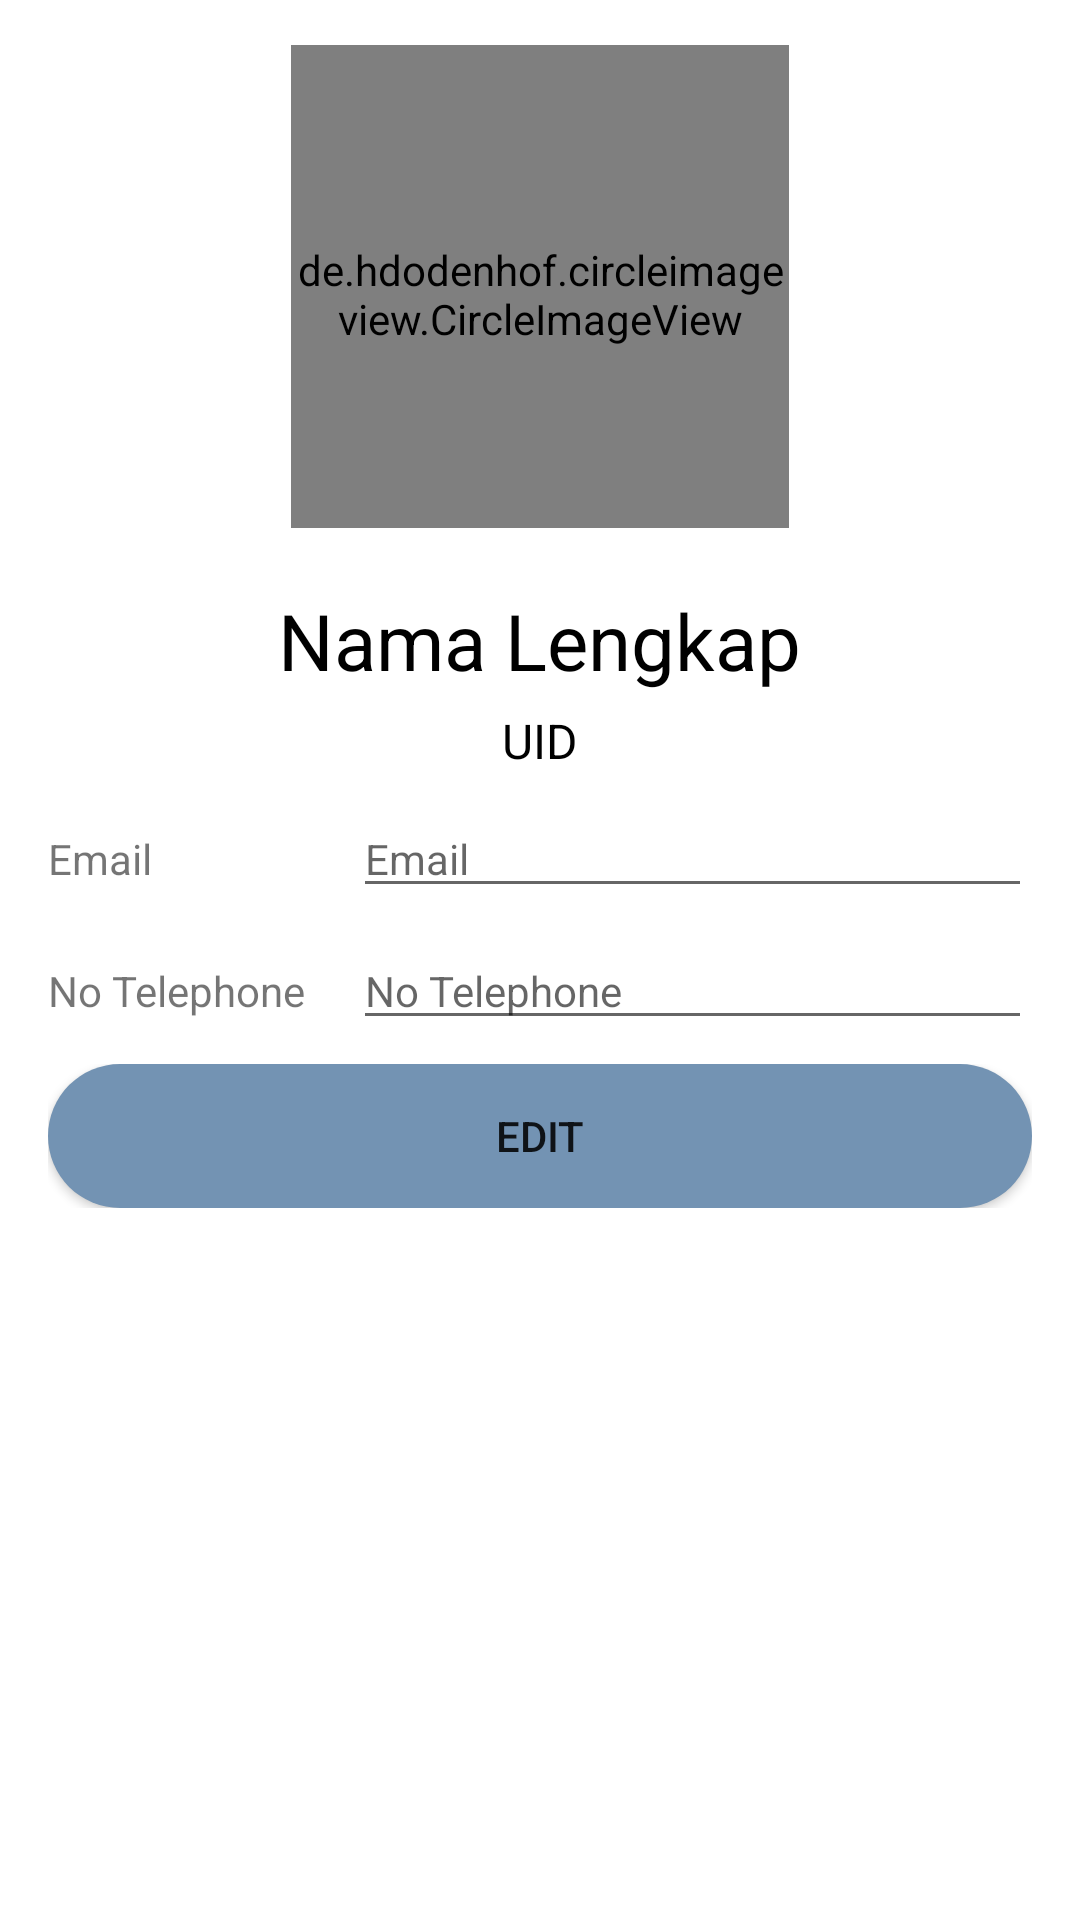

Layout XML and referenced resources for this Android screen:
<!-- AndroidManifest.xml: application theme Theme.SkutBandung -->
<!-- res/layout/user_layout.xml -->
<?xml version="1.0" encoding="utf-8"?>
<RelativeLayout xmlns:android="http://schemas.android.com/apk/res/android"
        xmlns:app="http://schemas.android.com/apk/res-auto"
        xmlns:tools="http://schemas.android.com/tools"
        android:layout_width="match_parent"
        android:layout_height="match_parent"
>
    <LinearLayout
        android:layout_width="match_parent"
        android:layout_height="wrap_content"
        android:orientation="vertical">

        <FrameLayout
            android:layout_width="match_parent"
            android:layout_height="wrap_content">

            <de.hdodenhof.circleimageview.CircleImageView
                android:id="@+id/image_user"
                android:layout_width="166dp"
                android:layout_height="166dp"
                android:layout_marginStart="32dp"
                android:layout_marginTop="10dp"
                android:layout_marginEnd="32dp"
                app:layout_constraintEnd_toEndOf="parent"
                app:layout_constraintStart_toStartOf="parent"
                app:layout_constraintTop_toTopOf="parent"
                android:layout_gravity="center"/>
        </FrameLayout>

        <TextView
        android:id="@+id/nama_lengkap"
        android:layout_width="wrap_content"
        android:layout_height="wrap_content"
        android:layout_marginStart="32dp"
        android:layout_marginTop="20dp"
        android:layout_marginEnd="32dp"
        android:text="@string/nama"
        android:textColor="@color/black"
        android:textSize="26sp" android:layout_gravity="center"
        app:layout_constraintEnd_toEndOf="parent"
        app:layout_constraintStart_toStartOf="parent"
        app:layout_constraintTop_toTopOf="parent" />

        <TextView
            android:id="@+id/uid"
            android:layout_width="wrap_content"
            android:layout_height="wrap_content"
            android:layout_marginStart="32dp"
            android:layout_marginTop="5dp"
            android:layout_marginEnd="32dp"
            android:text="@string/uid"
            android:textColor="@color/black"
            android:textSize="16sp" android:layout_gravity="center"
            app:layout_constraintEnd_toEndOf="parent"
            app:layout_constraintStart_toStartOf="parent"
            app:layout_constraintTop_toTopOf="parent" />

    <TableLayout
        android:layout_width="match_parent"
        android:layout_height="wrap_content"
        android:layout_marginTop="9dp"
        android:layout_marginLeft="16dp"
        android:layout_marginRight="16dp"
        android:layout_marginBottom="16dp">
        <TableRow
            android:layout_width="match_parent"
            android:layout_height="wrap_content"
            android:layout_marginBottom="8dp">
            <TextView
                android:layout_width="wrap_content"
                android:layout_height="wrap_content"
                android:textSize="14sp"
                android:layout_marginEnd="16dp"
                android:text="@string/email" />
            <EditText
                android:id="@+id/isi_email"
                android:layout_width="match_parent"
                android:layout_height="wrap_content"
                android:textSize="14sp"
                android:layout_weight="1"
                android:hint="@string/email" />
        </TableRow>

        <TableRow
            android:layout_width="match_parent"
            android:layout_height="wrap_content"
            android:layout_marginBottom="8dp">
            <TextView
                android:layout_width="wrap_content"
                android:layout_height="wrap_content"
                android:textSize="14sp"
                android:layout_marginEnd="16dp"
                android:text="@string/notlpn" />
            <EditText
                android:id="@+id/isi_notlpn"
                android:layout_width="match_parent"
                android:layout_height="wrap_content"
                android:textSize="14sp"
                android:layout_weight="1"
                android:hint="@string/notlpn" />
        </TableRow>

        <TableRow>
            <Button
                android:id="@+id/btn_edit_profil"
                android:layout_width="match_parent"
                android:layout_height="wrap_content"
                android:text="@string/btn_edit"
                android:background="@drawable/button_bg"
                android:backgroundTint="@color/bluegrey"
                android:layout_weight="1" />
        </TableRow>
    </TableLayout>

    </LinearLayout>
</RelativeLayout>
<!-- resources referenced by this layout -->
<resources>
  <color name="black">#FF000000</color>
  <color name="bluegrey">#7393B3</color>
  <!-- drawable button_bg (drawable) -->
  <?xml version="1.0" encoding="utf-8"?>
  <shape xmlns:android="http://schemas.android.com/apk/res/android">
      <solid android:color="@color/bluegrey"/>
      <corners android:radius="70dp"/>
  </shape>
  <string name="btn_edit">EDIT</string>
  <string name="email">Email</string>
  <string name="nama">Nama Lengkap</string>
  <string name="notlpn">No Telephone</string>
  <string name="uid">UID</string>
  <style name="Theme.SkutBandung" parent="Theme.MaterialComponents.DayNight.DarkActionBar">
          
          <item name="colorPrimary">@color/bluegrey</item>
          <item name="colorPrimaryVariant">@color/black</item>
          <item name="colorOnPrimary">@color/white</item>
          
          <item name="colorSecondary">@color/teal_200</item>
          <item name="colorSecondaryVariant">@color/teal_700</item>
          <item name="colorOnSecondary">@color/black</item>
          
          <item name="android:statusBarColor" tools:targetApi="l">?attr/colorPrimaryVariant</item>
          
      </style>
  <color name="white">#FFFFFFFF</color>
  <color name="teal_200">#FF03DAC5</color>
  <color name="teal_700">#FF018786</color>
</resources>
